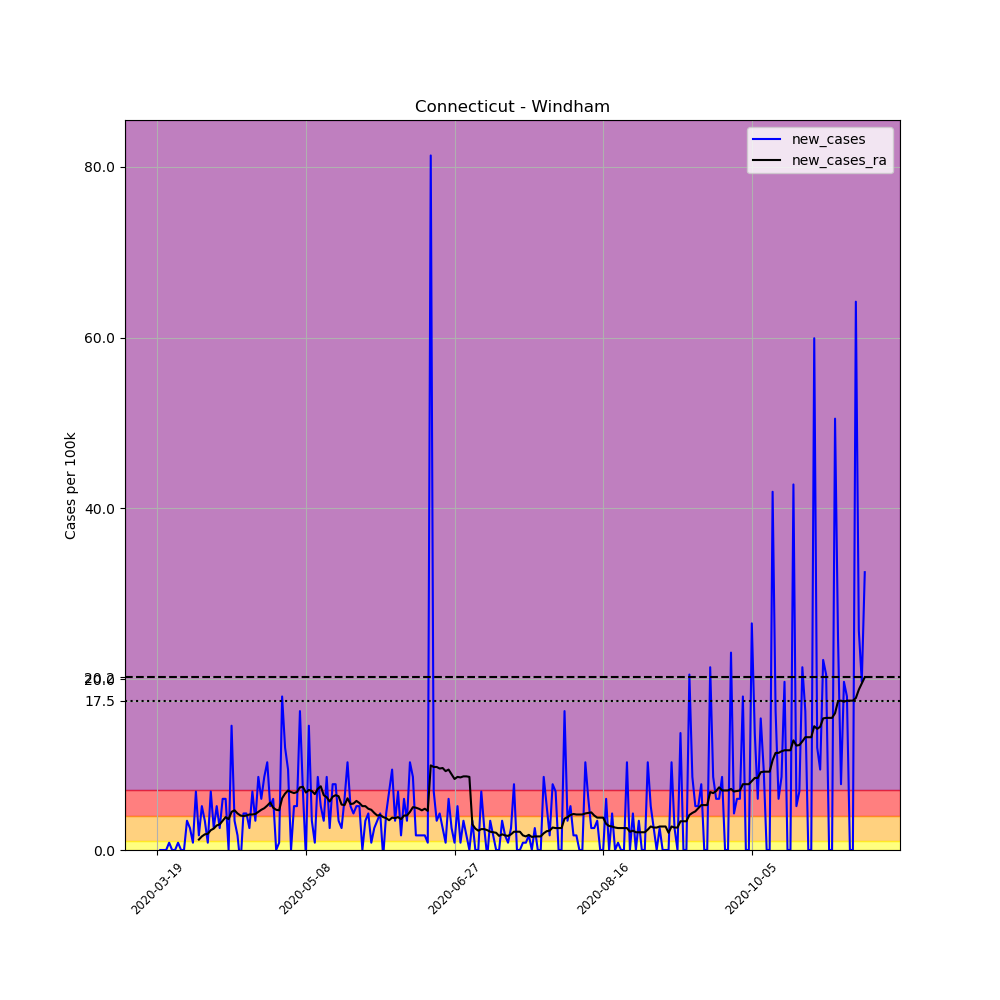

Values plotted in this chart, from the file beside it:
, date, county, state, fips, cases, deaths, COUNTY, STNAME, CTYNAME, POPESTIMATE2019, per_100k, new_cases, new_cases_ra
160634, 2020-03-19, Windham, Connecticut, 9015, 1, 0, 15, Connecticut, Windham, 116782, 0.8563, , 
160635, 2020-03-20, Windham, Connecticut, 9015, 1, 0, 15, Connecticut, Windham, 116782, 0.8563, 0.0, 
160636, 2020-03-21, Windham, Connecticut, 9015, 1, 0, 15, Connecticut, Windham, 116782, 0.8563, 0.0, 
160637, 2020-03-22, Windham, Connecticut, 9015, 1, 0, 15, Connecticut, Windham, 116782, 0.8563, 0.0, 
160638, 2020-03-23, Windham, Connecticut, 9015, 2, 0, 15, Connecticut, Windham, 116782, 1.713, 0.8563, 
160639, 2020-03-24, Windham, Connecticut, 9015, 2, 0, 15, Connecticut, Windham, 116782, 1.713, 0.0, 
160640, 2020-03-25, Windham, Connecticut, 9015, 2, 0, 15, Connecticut, Windham, 116782, 1.713, 0.0, 
160641, 2020-03-26, Windham, Connecticut, 9015, 3, 0, 15, Connecticut, Windham, 116782, 2.569, 0.8563, 
160642, 2020-03-27, Windham, Connecticut, 9015, 3, 0, 15, Connecticut, Windham, 116782, 2.569, 0.0, 
160643, 2020-03-28, Windham, Connecticut, 9015, 3, 0, 15, Connecticut, Windham, 116782, 2.569, 0.0, 
160644, 2020-03-29, Windham, Connecticut, 9015, 7, 0, 15, Connecticut, Windham, 116782, 5.994, 3.425, 
160645, 2020-03-30, Windham, Connecticut, 9015, 10, 0, 15, Connecticut, Windham, 116782, 8.563, 2.569, 
160646, 2020-03-31, Windham, Connecticut, 9015, 11, 0, 15, Connecticut, Windham, 116782, 9.419, 0.8563, 
160647, 2020-04-01, Windham, Connecticut, 9015, 19, 0, 15, Connecticut, Windham, 116782, 16.27, 6.85, 
160648, 2020-04-02, Windham, Connecticut, 9015, 21, 0, 15, Connecticut, Windham, 116782, 17.98, 1.713, 1.223
160649, 2020-04-03, Windham, Connecticut, 9015, 27, 0, 15, Connecticut, Windham, 116782, 23.12, 5.138, 1.59
160650, 2020-04-04, Windham, Connecticut, 9015, 31, 1, 15, Connecticut, Windham, 116782, 26.55, 3.425, 1.835
160651, 2020-04-05, Windham, Connecticut, 9015, 32, 1, 15, Connecticut, Windham, 116782, 27.4, 0.8563, 1.896
160652, 2020-04-06, Windham, Connecticut, 9015, 40, 1, 15, Connecticut, Windham, 116782, 34.25, 6.85, 2.324
160653, 2020-04-07, Windham, Connecticut, 9015, 43, 1, 15, Connecticut, Windham, 116782, 36.82, 2.569, 2.508
160654, 2020-04-08, Windham, Connecticut, 9015, 49, 1, 15, Connecticut, Windham, 116782, 41.96, 5.138, 2.875
160655, 2020-04-09, Windham, Connecticut, 9015, 52, 1, 15, Connecticut, Windham, 116782, 44.53, 2.569, 2.997
160656, 2020-04-10, Windham, Connecticut, 9015, 59, 1, 15, Connecticut, Windham, 116782, 50.52, 5.994, 3.425
160657, 2020-04-11, Windham, Connecticut, 9015, 66, 1, 15, Connecticut, Windham, 116782, 56.52, 5.994, 3.853
160658, 2020-04-12, Windham, Connecticut, 9015, 66, 1, 15, Connecticut, Windham, 116782, 56.52, 0.0, 3.609
160659, 2020-04-13, Windham, Connecticut, 9015, 83, 1, 15, Connecticut, Windham, 116782, 71.07, 14.56, 4.465
160660, 2020-04-14, Windham, Connecticut, 9015, 87, 1, 15, Connecticut, Windham, 116782, 74.5, 3.425, 4.648
160661, 2020-04-15, Windham, Connecticut, 9015, 89, 1, 15, Connecticut, Windham, 116782, 76.21, 1.713, 4.281
160662, 2020-04-16, Windham, Connecticut, 9015, 87, 1, 15, Connecticut, Windham, 116782, 74.5, -1.713, 4.037
160663, 2020-04-17, Windham, Connecticut, 9015, 92, 2, 15, Connecticut, Windham, 116782, 78.78, 4.281, 3.976
160664, 2020-04-18, Windham, Connecticut, 9015, 97, 2, 15, Connecticut, Windham, 116782, 83.06, 4.281, 4.037
160665, 2020-04-19, Windham, Connecticut, 9015, 100, 2, 15, Connecticut, Windham, 116782, 85.63, 2.569, 4.159
160666, 2020-04-20, Windham, Connecticut, 9015, 108, 2, 15, Connecticut, Windham, 116782, 92.48, 6.85, 4.159
160667, 2020-04-21, Windham, Connecticut, 9015, 112, 2, 15, Connecticut, Windham, 116782, 95.91, 3.425, 4.22
160668, 2020-04-22, Windham, Connecticut, 9015, 122, 4, 15, Connecticut, Windham, 116782, 104.5, 8.563, 4.465
160669, 2020-04-23, Windham, Connecticut, 9015, 129, 4, 15, Connecticut, Windham, 116782, 110.5, 5.994, 4.71
160670, 2020-04-24, Windham, Connecticut, 9015, 139, 4, 15, Connecticut, Windham, 116782, 119, 8.563, 4.893
160671, 2020-04-25, Windham, Connecticut, 9015, 151, 4, 15, Connecticut, Windham, 116782, 129.3, 10.28, 5.199
160672, 2020-04-26, Windham, Connecticut, 9015, 157, 4, 15, Connecticut, Windham, 116782, 134.4, 5.138, 5.566
160673, 2020-04-27, Windham, Connecticut, 9015, 164, 4, 15, Connecticut, Windham, 116782, 140.4, 5.994, 4.954
160674, 2020-04-28, Windham, Connecticut, 9015, 164, 4, 15, Connecticut, Windham, 116782, 140.4, 0.0, 4.71
160675, 2020-04-29, Windham, Connecticut, 9015, 165, 4, 15, Connecticut, Windham, 116782, 141.3, 0.8563, 4.648
160676, 2020-04-30, Windham, Connecticut, 9015, 186, 4, 15, Connecticut, Windham, 116782, 159.3, 17.98, 6.055
160677, 2020-05-01, Windham, Connecticut, 9015, 200, 2, 15, Connecticut, Windham, 116782, 171.3, 11.99, 6.606
160678, 2020-05-02, Windham, Connecticut, 9015, 211, 2, 15, Connecticut, Windham, 116782, 180.7, 9.419, 6.973
160679, 2020-05-03, Windham, Connecticut, 9015, 211, 2, 15, Connecticut, Windham, 116782, 180.7, 0.0, 6.789
160680, 2020-05-04, Windham, Connecticut, 9015, 217, 3, 15, Connecticut, Windham, 116782, 185.8, 5.138, 6.667
160681, 2020-05-05, Windham, Connecticut, 9015, 223, 4, 15, Connecticut, Windham, 116782, 191, 5.138, 6.789
160682, 2020-05-06, Windham, Connecticut, 9015, 242, 4, 15, Connecticut, Windham, 116782, 207.2, 16.27, 7.34
160683, 2020-05-07, Windham, Connecticut, 9015, 250, 5, 15, Connecticut, Windham, 116782, 214.1, 6.85, 7.401
160684, 2020-05-08, Windham, Connecticut, 9015, 249, 5, 15, Connecticut, Windham, 116782, 213.2, -0.8563, 6.728
160685, 2020-05-09, Windham, Connecticut, 9015, 266, 6, 15, Connecticut, Windham, 116782, 227.8, 14.56, 7.034
160686, 2020-05-10, Windham, Connecticut, 9015, 270, 7, 15, Connecticut, Windham, 116782, 231.2, 3.425, 6.912
160687, 2020-05-11, Windham, Connecticut, 9015, 271, 7, 15, Connecticut, Windham, 116782, 232.1, 0.8563, 6.545
160688, 2020-05-12, Windham, Connecticut, 9015, 281, 7, 15, Connecticut, Windham, 116782, 240.6, 8.563, 7.156
160689, 2020-05-13, Windham, Connecticut, 9015, 287, 9, 15, Connecticut, Windham, 116782, 245.8, 5.138, 7.462
160690, 2020-05-14, Windham, Connecticut, 9015, 291, 11, 15, Connecticut, Windham, 116782, 249.2, 3.425, 6.422
160691, 2020-05-15, Windham, Connecticut, 9015, 301, 12, 15, Connecticut, Windham, 116782, 257.7, 8.563, 6.178
160692, 2020-05-16, Windham, Connecticut, 9015, 304, 12, 15, Connecticut, Windham, 116782, 260.3, 2.569, 5.688
160693, 2020-05-17, Windham, Connecticut, 9015, 313, 14, 15, Connecticut, Windham, 116782, 268, 7.707, 6.239
... 179 more rows
